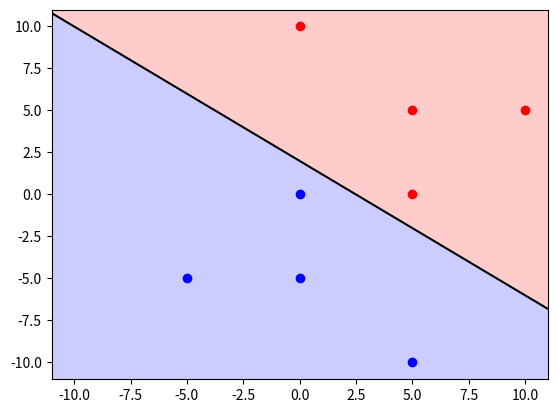

The matplotlib source for this figure:
import numpy as np
from matplotlib import pyplot as plt

# Define our points
coords_x1 = np.array([-5,  0, 0,   5,  0, 5, 5, 10])
coords_x2 = np.array([-5, -5, 0, -10, 10, 0, 5, 5])
class_y = np.array([-1,-1,-1,-1,1,1,1,1])

# Our linear model is y = w_0 + w1 * x1 + w_2 * x2, setup the X matrix and Y vector
X = np.stack([np.ones_like(coords_x1), coords_x1, coords_x2], axis=1)
Y = class_y
#print(X)

# Estimate model paramaters using pseudo-inverse
Xinv = np.linalg.inv(X.T @ X) @ X.T
model = Xinv @ Y
#print(model)

# # Retrieve model parameters
model = model.flatten()
w0 = model[0]
w1 = model[1]
w2 = model[2]
print(f"w0: {w0:.4f}\nw1: {w1:.4f}\nw2: {w2:.4f}")

# Our decision boundary now satisfies
#       0 = w0 + w1*x1 + w2*x2
# <==>  x2 = -w1/w2 * x1 - w0/w2 
m = -w1 / w2
b = -w0 / w2

# Plot them
blue_indices = (class_y == -1)
red_indices = (class_y == 1)
plt.plot(coords_x1[blue_indices], coords_x2[blue_indices], 'bo')
plt.plot(coords_x1[red_indices], coords_x2[red_indices], 'ro')

x = np.linspace(-11,11,100)
plt.plot(x,m*x+b,"k")

# Let us calculate the decision value for all points in the domain from -11 to 11
# and do a contour plot
x1, x2 = np.meshgrid(np.linspace(-11,11,10), np.linspace(-11,11,10))
z = w0 + w1 * x1 + w2 * x2 
plt.contourf(x1, x2, z, levels=[-10,0, 10], colors=["b","r"], alpha=.2)

plt.xlim((-11,11))
plt.ylim((-11,11))
plt.show()